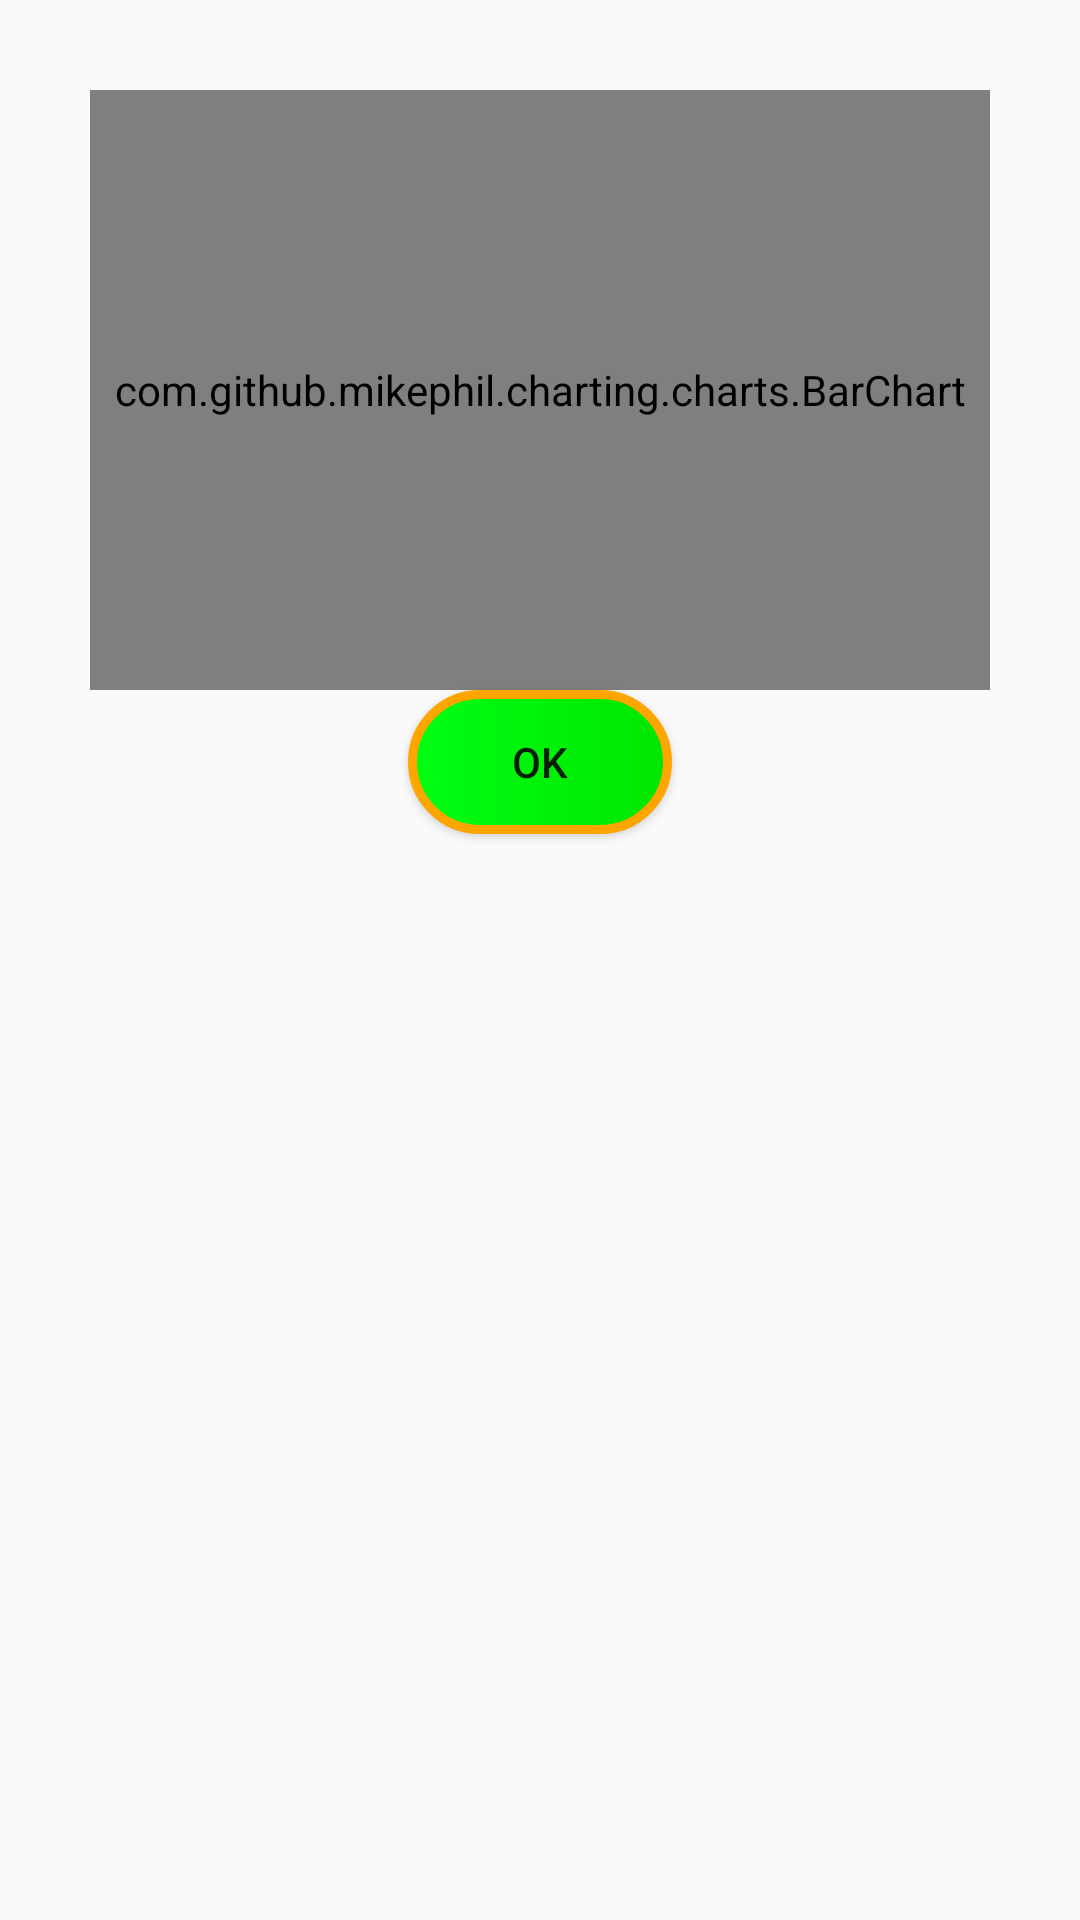

Write the Android layout XML for this screen, with the resource values it uses.
<!-- AndroidManifest.xml: application theme AppTheme -->
<!-- res/layout/audience_poll.xml -->
<?xml version="1.0" encoding="utf-8"?>
<LinearLayout xmlns:android="http://schemas.android.com/apk/res/android"
    xmlns:barchart="http://schemas.android.com/apk/res-auto"
    android:orientation="vertical"
    android:layout_width="match_parent"
    android:layout_height="wrap_content"

    android:padding="30dp">
    <LinearLayout
        android:layout_width="match_parent"
        android:layout_height="match_parent"
        android:orientation="vertical">

        <TextView
            android:layout_width="match_parent"
            android:layout_height="wrap_content"
            android:id="@+id/audience_poll_op1"
            android:visibility="gone"
            android:padding="10dp"
            android:textColor="@color/white"
            />
        <TextView
            android:layout_width="match_parent"
            android:layout_height="wrap_content"
            android:id="@+id/audience_poll_op2"
            android:padding="10dp"
            android:visibility="gone"
            android:textColor="@color/white"
            />
        <TextView
            android:layout_width="match_parent"
            android:layout_height="wrap_content"
            android:id="@+id/audience_poll_op3"
            android:padding="10dp"
            android:visibility="gone"
            android:textColor="@color/white"
            />
        <TextView
            android:layout_width="match_parent"
            android:layout_height="wrap_content"
            android:id="@+id/audience_poll_op4"
            android:padding="10dp"
            android:visibility="gone"
            android:textColor="@color/white"
            />
        <com.github.mikephil.charting.charts.BarChart
            android:id="@+id/barchart"
            android:layout_width="match_parent"
            android:outlineSpotShadowColor="@color/golden"
            android:outlineAmbientShadowColor="@color/golden"
            android:layout_height="200dp"/>
        <Button
            android:layout_width="wrap_content"
            android:layout_height="wrap_content"
            android:text="ok"
            android:layout_gravity="center"
            android:background="@drawable/correct_answer_button"
            android:id="@+id/okInAudienePoll"
            />
    </LinearLayout>
</LinearLayout>
<!-- resources referenced by this layout -->
<resources>
  <color name="golden">#ffa500</color>
  <color name="white">#FFFFFF</color>
  <!-- drawable correct_answer_button (drawable) -->
  <?xml version="1.0" encoding="utf-8"?>
  <shape xmlns:android="http://schemas.android.com/apk/res/android"
      android:shape="rectangle">
      <gradient
          android:type="linear"
          android:startColor="#00FF13"
          android:endColor="#00e600"
          />
      <corners android:radius="180dp"/>
      <stroke android:width="3dip" android:color="#ffa500"/>
  </shape>
  <style name="AppTheme" parent="Theme.AppCompat.Light.DarkActionBar">
          
          <item name="colorPrimary">@color/colorPrimary</item>
          <item name="colorPrimaryDark">@color/colorPrimaryDark</item>
          <item name="colorAccent">@color/colorAccent</item>
      </style>
  <color name="colorPrimary">#008577</color>
  <color name="colorPrimaryDark">#00574B</color>
  <color name="colorAccent">#D81B60</color>
</resources>
